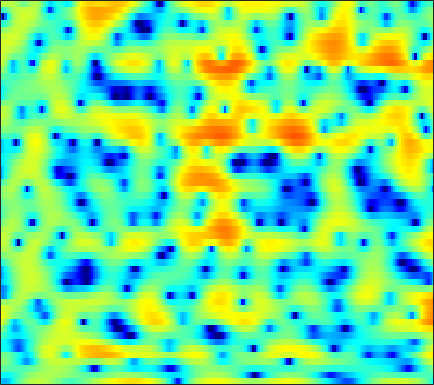

Values plotted in this chart, from the file beside it:
-7.4593, -8.0885, -8.3343, -7.7821, -6.9324, -5.5505, -4.1262, -3.1252, -1.9222, -0.89356, -0.0041, 0.55397, 1.1764, 1.6808, 1.9791, 2.2782, 2.4673, 2.5348, 2.5296, 2.4296, 2.2302, 2.0204, 1.6707, 1.2439
-4.846, -5.09, -5.236, -5.141, -4.908, -4.42, -3.799, -3.283, -2.585, -1.903, -1.262, -0.8181, -0.2789, 0.1991, 0.5161, 0.8836, 1.189, 1.378, 1.578, 1.72, 1.806, 1.835, 1.832, 1.784
-1.019, -1.205, -1.448, -1.669, -1.818, -1.99, -2.127, -2.203, -2.259, -2.252, -2.18, -2.064, -1.837, -1.528, -1.249, -0.8348, -0.394, -0.06053, 0.3685, 0.7644, 1.11, 1.332, 1.575, 1.752
0.7989, 0.4814, -0.0004698, -0.5627, -1.045, -1.794, -2.709, -3.523, -4.812, -6.361, -8.108, -9.289, -9.87, -8.709, -7.143, -4.973, -3.055, -1.833, -0.4782, 0.5984, 1.428, 1.908, 2.381, 2.685
-0.3399, -0.418, -0.6596, -1.045, -1.429, -2.068, -2.838, -3.475, -4.4, -5.399, -6.376, -6.961, -7.109, -6.195, -4.956, -3.03, -1.158, 0.09574, 1.494, 2.589, 3.381, 3.777, 4.023, 3.95
-5.159, -4.898, -5.07, -5.771, -6.617, -8.204, -10.22, -11.72, -12.68, -11.7, -9.577, -7.971, -5.997, -4.213, -2.991, -1.499, -0.1555, 0.7588, 1.813, 2.673, 3.336, 3.691, 3.96, 4.008
-4.559, -4.896, -5.557, -6.456, -7.303, -8.639, -10.05, -10.92, -11.43, -10.7, -9.199, -7.893, -6.192, -4.613, -3.526, -2.229, -1.087, -0.3114, 0.5961, 1.369, 2.018, 2.42, 2.845, 3.154
-2.081, -2.674, -3.506, -4.353, -4.948, -5.628, -6.117, -6.309, -6.306, -6.017, -5.497, -4.983, -4.193, -3.359, -2.739, -1.93, -1.178, -0.6435, 0.01995, 0.623, 1.182, 1.569, 2.031, 2.443
0.7643, -0.2955, -1.942, -3.89, -5.511, -7.687, -9.18, -9.266, -8.206, -6.645, -5.182, -4.234, -3.196, -2.396, -1.937, -1.457, -1.079, -0.8541, -0.5786, -0.2599, 0.1336, 0.4962, 1.077, 1.715
4.344, 3.242, 1.455, -0.7509, -2.714, -5.585, -7.657, -7.636, -5.996, -4.16, -2.766, -2.025, -1.414, -1.175, -1.223, -1.586, -2.289, -3.04, -4.338, -5.752, -6.512, -6.01, -4.098, -1.818
4.975, 4.359, 3.464, 2.546, 1.87, 1.061, 0.3977, 0.01674, -0.3548, -0.6505, -0.9544, -1.24, -1.769, -2.468, -3.101, -4.152, -5.452, -6.619, -8.49, -10.7, -12.3, -11.66, -8.678, -5.497
3.969, 3.632, 3.212, 2.809, 2.516, 2.124, 1.725, 1.401, 0.9054, 0.2851, -0.5038, -1.243, -2.463, -4.001, -5.373, -7.444, -9.45, -10.45, -10.52, -9.438, -7.911, -6.686, -5.005, -3.367
1.064, 0.8709, 0.8414, 1.027, 1.251, 1.576, 1.812, 1.899, 1.851, 1.573, 1.019, 0.3897, -0.769, -2.422, -4.035, -6.798, -10.29, -12.42, -11.22, -8.041, -5.367, -3.801, -2.16, -0.8731
-9.251, -10.59, -8.912, -5.729, -3.654, -1.522, 0.02836, 0.8836, 1.674, 2.13, 2.285, 2.228, 1.949, 1.479, 1.048, 0.4386, -0.08789, -0.3366, -0.4421, -0.3056, -0.03329, 0.1935, 0.4661, 0.6195
-10.23, -10.58, -9.334, -6.946, -5.093, -2.936, -1.177, -0.1119, 1.011, 1.834, 2.398, 2.675, 2.876, 2.929, 2.878, 2.729, 2.52, 2.334, 2.05, 1.726, 1.332, 0.9792, 0.4001, -0.3442
-7.727, -7.011, -5.86, -4.545, -3.504, -2.139, -0.873, -0.02133, 0.9653, 1.768, 2.385, 2.732, 3.045, 3.202, 3.229, 3.155, 2.958, 2.731, 2.332, 1.812, 1.161, 0.5689, -0.3807, -1.542
-9.987, -8.2, -6.122, -4.313, -3.122, -1.71, -0.4897, 0.2999, 1.2, 1.925, 2.485, 2.798, 3.079, 3.204, 3.204, 3.084, 2.827, 2.551, 2.079, 1.484, 0.7771, 0.1675, -0.7624, -1.83
-9.403, -7.42, -5.218, -3.398, -2.235, -0.9267, 0.1624, 0.8537, 1.617, 2.219, 2.662, 2.889, 3.07, 3.097, 3.02, 2.785, 2.411, 2.044, 1.457, 0.7643, 0.003159, -0.5928, -1.401, -2.219
-4.391, -3.474, -2.279, -1.196, -0.4775, 0.3719, 1.096, 1.564, 2.095, 2.516, 2.826, 2.976, 3.05, 2.974, 2.801, 2.409, 1.824, 1.257, 0.3264, -0.741, -1.894, -2.724, -3.661, -4.263
-0.7207, -0.2199, 0.3472, 0.7717, 1.01, 1.269, 1.481, 1.642, 1.892, 2.19, 2.503, 2.719, 2.9, 2.919, 2.784, 2.373, 1.637, 0.8334, -0.6185, -2.622, -5.355, -8.018, -11.97, -12.64
1.724, 1.926, 1.904, 1.571, 1.133, 0.2762, -0.7094, -1.326, -1.583, -0.9694, 0.1419, 1.009, 1.985, 2.613, 2.851, 2.827, 2.401, 1.817, 0.6398, -1.027, -3.197, -5.088, -7.361, -7.895
2.943, 2.885, 2.45, 1.548, 0.4625, -1.766, -5.51, -10.48, -22.47, -8.878, -3.693, -1.437, 0.5457, 1.782, 2.364, 2.762, 2.83, 2.684, 2.242, 1.573, 0.7591, 0.08999, -0.792, -1.613
2.726, 2.727, 2.533, 2.051, 1.491, 0.5467, -0.5121, -1.206, -1.706, -1.573, -1.013, -0.5016, 0.1002, 0.5921, 0.8807, 1.209, 1.483, 1.616, 1.71, 1.631, 1.349, 0.9889, 0.2654, -0.7981
1.3, 1.734, 2.127, 2.288, 2.278, 2.088, 1.746, 1.409, 0.895, 0.2893, -0.4318, -1.062, -1.986, -2.87, -3.269, -3.129, -2.308, -1.469, -0.3948, 0.4365, 0.9273, 1.073, 0.9574, 0.5065
-1.283, -0.1797, 0.8961, 1.602, 1.917, 2.071, 1.951, 1.682, 1.075, 0.1379, -1.24, -2.691, -5.467, -10.22, -17.77, -18.5, -8.781, -5.354, -2.469, -0.6153, 0.601, 1.195, 1.662, 1.812
-2.998, -1.775, -0.5433, 0.3259, 0.7568, 1.077, 1.132, 1.002, 0.6064, -0.02969, -0.8844, -1.672, -2.834, -3.911, -4.419, -4.35, -3.503, -2.576, -1.304, -0.2033, 0.6732, 1.169, 1.616, 1.857
-2.625, -1.814, -0.9175, -0.2466, 0.1044, 0.3882, 0.4655, 0.408, 0.2013, -0.1198, -0.5025, -0.7843, -1.113, -1.305, -1.328, -1.176, -0.8349, -0.4871, 0.02391, 0.5401, 0.9718, 1.223, 1.44, 1.52
-1.433, -0.8893, -0.2863, 0.1371, 0.3377, 0.4356, 0.347, 0.1722, -0.1734, -0.5992, -1.031, -1.285, -1.46, -1.404, -1.212, -0.8084, -0.2853, 0.1145, 0.6207, 1.048, 1.36, 1.504, 1.575, 1.488
-0.049, 0.3775, 0.8342, 1.118, 1.207, 1.114, 0.7661, 0.3041, -0.5986, -1.826, -3.286, -4.339, -5.1, -4.6, -3.597, -2.046, -0.6502, 0.1995, 1.085, 1.663, 1.996, 2.091, 2.027, 1.77
0.1734, 0.7005, 1.308, 1.773, 1.973, 1.989, 1.665, 1.138, -0.04092, -1.964, -5.093, -8.97, -17.69, -10.81, -6.149, -2.452, -0.1931, 0.9404, 1.924, 2.432, 2.562, 2.451, 2.059, 1.457
-3.172, -2.041, -0.6502, 0.5011, 1.155, 1.754, 2.001, 1.974, 1.659, 1.06, 0.3152, -0.2001, -0.5339, -0.2664, 0.2528, 1.095, 1.821, 2.201, 2.402, 2.273, 1.775, 1.175, 0.1078, -1.239
-9.439, -6.664, -3.877, -1.837, -0.6426, 0.5756, 1.445, 1.906, 2.315, 2.546, 2.665, 2.725, 2.79, 2.868, 2.921, 2.943, 2.84, 2.635, 2.143, 1.33, 0.1475, -1.031, -3.057, -5.72
-8.891, -6.97, -4.703, -2.844, -1.667, -0.3687, 0.6868, 1.338, 2.043, 2.599, 3.014, 3.253, 3.47, 3.573, 3.564, 3.416, 3.093, 2.698, 1.967, 0.9205, -0.4678, -1.78, -3.981, -6.822
-6.433, -5.534, -4.283, -3.091, -2.258, -1.24, -0.3124, 0.3369, 1.123, 1.823, 2.431, 2.808, 3.203, 3.449, 3.523, 3.461, 3.2, 2.862, 2.204, 1.32, 0.1887, -0.8176, -2.326, -3.988
-6.077, -5.507, -4.74, -3.988, -3.454, -2.762, -2.046, -1.468, -0.6005, 0.3317, 1.269, 1.919, 2.66, 3.212, 3.484, 3.648, 3.566, 3.358, 2.863, 2.16, 1.262, 0.4809, -0.664, -1.859
-7.799, -6.825, -5.928, -5.494, -5.484, -5.743, -5.987, -5.752, -4.476, -2.503, -0.5079, 0.8197, 2.25, 3.297, 3.843, 4.267, 4.367, 4.236, 3.828, 3.138, 2.216, 1.402, 0.1857, -1.101
-8.396, -6.641, -5.453, -5.376, -6.076, -8.409, -13.91, -24.64, -12, -5.337, -1.492, 0.4952, 2.43, 3.76, 4.432, 4.952, 5.098, 4.96, 4.469, 3.615, 2.385, 1.213, -0.6695, -2.837
-3.07, -2.67, -2.335, -2.356, -2.583, -3.051, -3.439, -3.374, -2.583, -1.196, 0.3254, 1.39, 2.592, 3.502, 3.983, 4.361, 4.417, 4.257, 3.715, 2.798, 1.428, 0.01839, -2.565, -6.441
0.1308, 0.1281, 0.05546, -0.09215, -0.2408, -0.4392, -0.5814, -0.5967, -0.4657, -0.138, 0.3366, 0.7529, 1.31, 1.799, 2.094, 2.353, 2.409, 2.316, 2.002, 1.448, 0.6431, -0.1348, -1.367, -2.746
1.84, 1.698, 1.402, 0.9871, 0.5883, -0.0396, -0.7211, -1.227, -1.8, -2.118, -2.062, -1.808, -1.297, -0.7436, -0.3932, -0.0559, 0.1194, 0.1463, 0.1201, 0.0494, -0.04206, -0.1023, -0.164, -0.1913
2.917, 2.698, 2.255, 1.584, 0.8959, -0.3459, -2.039, -3.693, -6.389, -8.951, -8.937, -7.325, -5.102, -3.535, -2.829, -2.414, -2.449, -2.663, -2.943, -2.855, -2.207, -1.454, -0.3629, 0.6522
2.469, 2.405, 2.167, 1.675, 1.087, -0.06779, -1.801, -3.582, -6.784, -10.33, -10.22, -7.962, -5.404, -3.924, -3.459, -3.671, -4.953, -6.828, -11.38, -16.27, -9.303, -5.303, -1.795, 0.5215
-1.073, -0.4901, 0.05575, 0.3053, 0.288, 0.008963, -0.5145, -1.007, -1.68, -2.185, -2.361, -2.294, -2.073, -1.948, -2.024, -2.448, -3.315, -4.222, -5.433, -5.696, -4.341, -2.778, -0.7577, 0.9113
-5.777, -4.194, -2.717, -1.746, -1.268, -0.8831, -0.6962, -0.652, -0.6528, -0.6717, -0.6794, -0.6678, -0.6487, -0.6512, -0.6873, -0.783, -0.9022, -0.9671, -0.9618, -0.7533, -0.3112, 0.1329, 0.7971, 1.434
-5.979, -4.833, -3.622, -2.713, -2.191, -1.667, -1.296, -1.088, -0.8739, -0.7036, -0.5567, -0.454, -0.3318, -0.208, -0.1149, 0.01185, 0.1563, 0.2832, 0.4862, 0.7249, 0.9889, 1.192, 1.453, 1.654
-3.871, -3.439, -2.942, -2.567, -2.336, -2.067, -1.825, -1.638, -1.393, -1.156, -0.9306, -0.7737, -0.565, -0.35, -0.1695, 0.1056, 0.4147, 0.6629, 1.01, 1.341, 1.625, 1.793, 1.926, 1.943
-1.533, -1.608, -1.866, -2.248, -2.553, -2.837, -2.849, -2.681, -2.309, -1.911, -1.601, -1.441, -1.287, -1.138, -0.9628, -0.5761, -0.008325, 0.4978, 1.196, 1.842, 2.359, 2.627, 2.791, 2.724
1.39, 0.7462, -0.6386, -2.691, -4.681, -7.287, -7.531, -6.086, -4.054, -2.753, -2.228, -2.287, -2.888, -3.793, -4.282, -3.932, -2.367, -0.9048, 0.9006, 2.349, 3.397, 3.919, 4.282, 4.235
3.369, 2.579, 0.9511, -1.517, -4.047, -7.896, -8.283, -6.139, -3.732, -2.539, -2.41, -3.012, -4.929, -8.823, -14.67, -16.29, -7.409, -3.857, -0.7172, 1.393, 2.84, 3.583, 4.185, 4.338
3.246, 2.886, 2.166, 1.276, 0.5735, -0.2417, -0.7385, -0.9167, -1.052, -1.283, -1.798, -2.416, -3.474, -4.622, -5.244, -5.441, -4.794, -3.942, -2.655, -1.361, -0.1754, 0.5719, 1.339, 1.821
3.167, 3.172, 3.036, 2.767, 2.511, 2.13, 1.712, 1.379, 0.8714, 0.2579, -0.5112, -1.2, -2.253, -3.417, -4.315, -5.466, -6.337, -6.613, -6.251, -5.13, -3.705, -2.653, -1.466, -0.5742
3.113, 3.322, 3.485, 3.513, 3.462, 3.305, 3.037, 2.756, 2.265, 1.605, 0.7522, -0.03705, -1.361, -3.078, -4.743, -7.734, -12.46, -18.59, -18.2, -10.95, -6.997, -5.052, -3.258, -2.095
2.359, 2.645, 2.946, 3.18, 3.299, 3.373, 3.338, 3.222, 2.935, 2.473, 1.808, 1.16, 0.06788, -1.32, -2.572, -4.507, -6.505, -7.642, -7.847, -6.671, -5.142, -4.134, -3.099, -2.45
0.3849, 0.6183, 1.008, 1.483, 1.852, 2.305, 2.656, 2.829, 2.906, 2.803, 2.512, 2.168, 1.569, 0.8285, 0.2058, -0.6439, -1.426, -1.894, -2.287, -2.429, -2.406, -2.335, -2.25, -2.265
-3.742, -3.833, -3.112, -1.787, -0.7094, 0.5805, 1.588, 2.155, 2.671, 2.941, 2.998, 2.918, 2.668, 2.28, 1.92, 1.369, 0.7592, 0.2944, -0.3221, -0.9104, -1.435, -1.776, -2.161, -2.452
-13.37, -29.09, -11.24, -5.278, -2.671, -0.348, 1.179, 1.974, 2.702, 3.136, 3.352, 3.404, 3.33, 3.108, 2.849, 2.358, 1.703, 1.091, 0.09751, -1.068, -2.321, -3.226, -4.143, -4.485
-2.618, -3.005, -2.419, -1.141, -0.129, 0.9933, 1.805, 2.209, 2.537, 2.708, 2.802, 2.855, 2.916, 2.921, 2.833, 2.532, 1.942, 1.245, -0.1003, -2.075, -4.982, -8.104, -13.76, -13.71
2.24, 2.124, 2.111, 2.203, 2.247, 2.192, 1.913, 1.525, 0.7826, -0.03366, -0.5445, -0.5021, 0.1244, 0.9915, 1.548, 1.996, 1.993, 1.671, 0.7917, -0.6508, -2.689, -4.497, -6.65, -7.047
